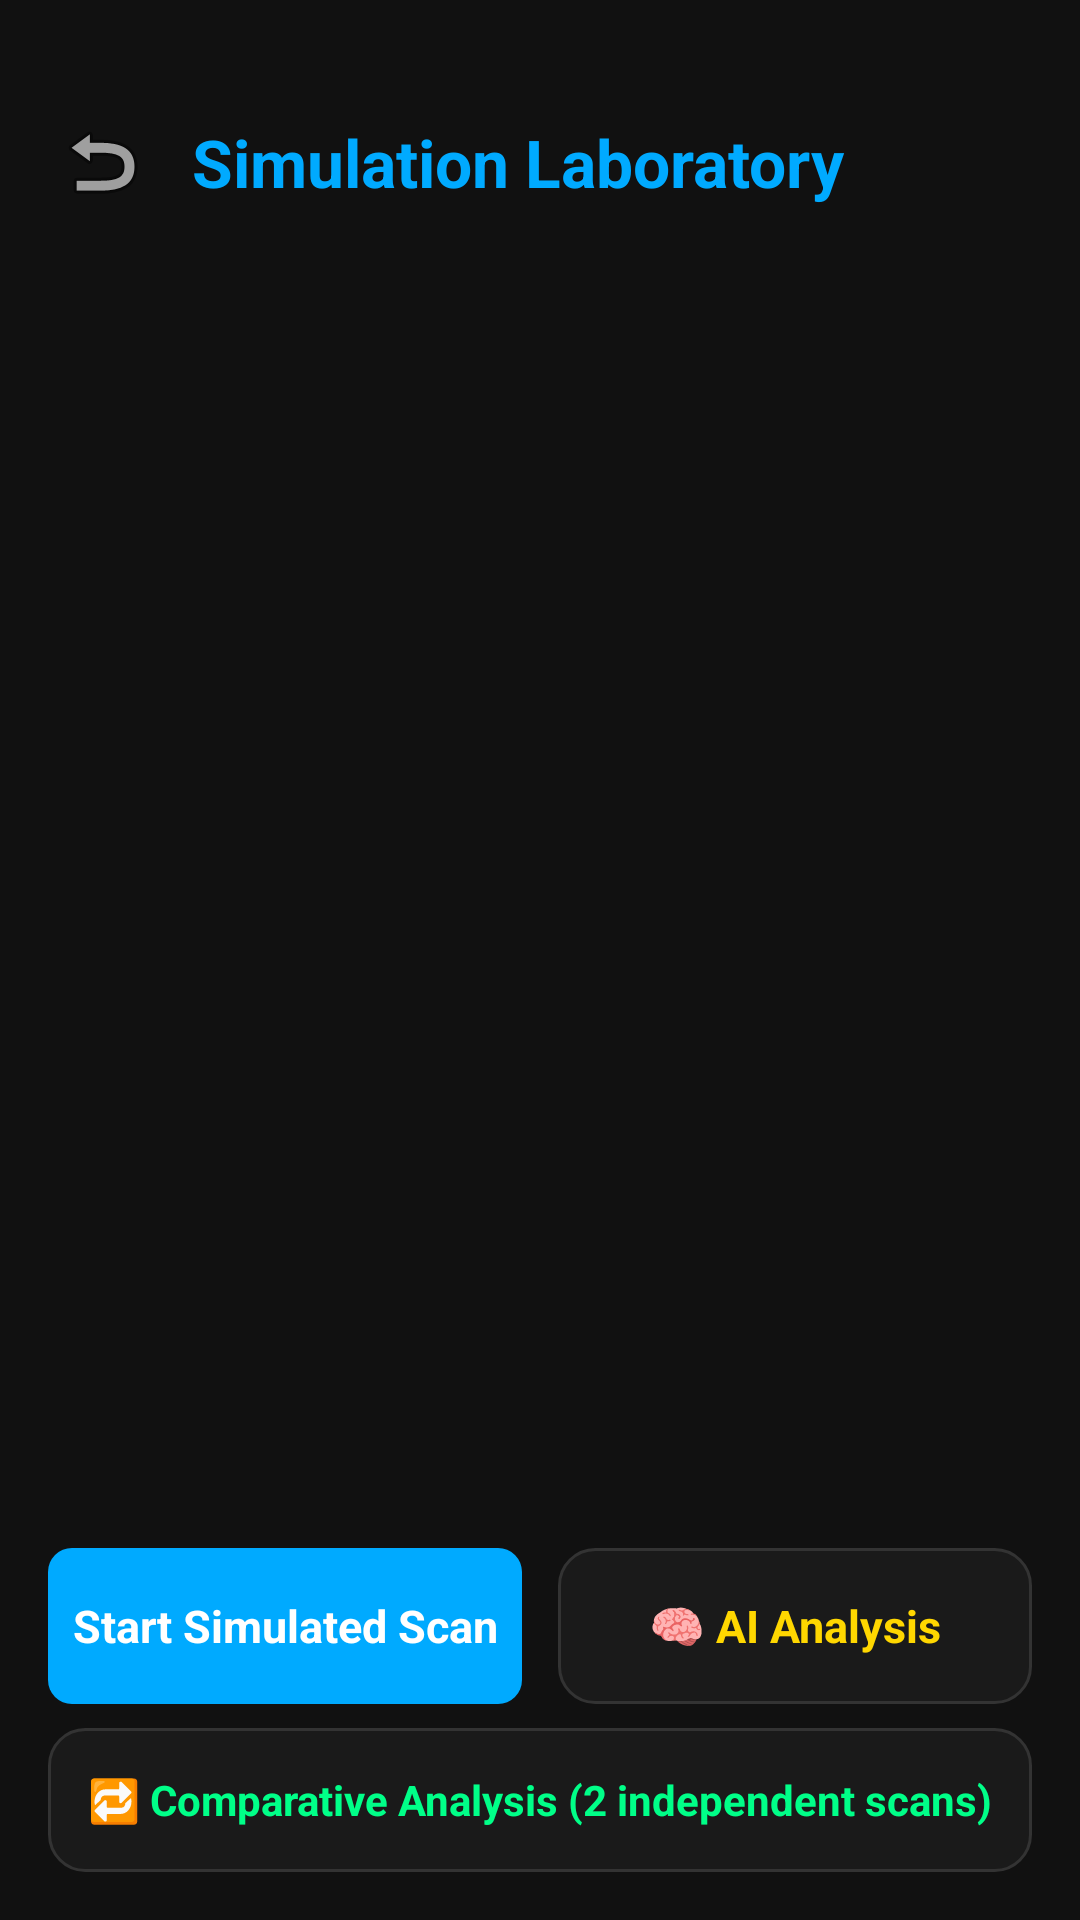

Write the Android layout XML for this screen, with the resource values it uses.
<!-- AndroidManifest.xml: application theme Theme.GeoScanner -->
<!-- res/layout/activity_sim_lab.xml -->
<?xml version="1.0" encoding="utf-8"?>
<LinearLayout xmlns:android="http://schemas.android.com/apk/res/android"
    android:orientation="vertical"
    android:background="#111111"
    android:padding="16dp"
    android:layout_width="match_parent"
    android:layout_height="match_parent">

    <LinearLayout
        android:gravity="center_vertical"
        android:orientation="horizontal"
        android:paddingTop="20dp"
        android:paddingBottom="12dp"
        android:layout_width="match_parent"
        android:layout_height="wrap_content">
        <ImageButton
            android:id="@+id/btnBack"
            android:background="@android:color/transparent"
            android:layout_width="36dp"
            android:layout_height="36dp"
            android:src="@android:drawable/ic_menu_revert"/>
        <TextView
            android:textSize="22sp"
            android:textStyle="bold"
            android:textColor="#00aaff"
            android:layout_width="0dp"
            android:layout_height="wrap_content"
            android:text="@string/simlab_title"
            android:layout_weight="1"
            android:paddingStart="12dp"/>
    </LinearLayout>

    <ScrollView
        android:layout_width="match_parent"
        android:layout_height="0dp"
        android:layout_weight="1">
        <LinearLayout
            android:id="@+id/dynamicContainer"
            android:orientation="vertical"
            android:layout_width="match_parent"
            android:layout_height="wrap_content"
            android:paddingBottom="8dp"/>
    </ScrollView>

    <LinearLayout
        android:orientation="horizontal"
        android:layout_width="match_parent"
        android:layout_height="wrap_content"
        android:layout_marginTop="10dp">
        <TextView
            android:id="@+id/btnStartSim"
            android:background="@drawable/btn_primary"
            android:gravity="center"
            android:textSize="15sp"
            android:textStyle="bold"
            android:textColor="#ffffff"
            android:layout_width="0dp"
            android:layout_weight="1"
            android:layout_height="52dp"
            android:layout_marginEnd="6dp"
            android:text="@string/simlab_start"/>
        <TextView
            android:id="@+id/btnAnalyze"
            android:background="@drawable/btn_card"
            android:gravity="center"
            android:textSize="15sp"
            android:textStyle="bold"
            android:textColor="#ffd700"
            android:layout_width="0dp"
            android:layout_weight="1"
            android:layout_height="52dp"
            android:layout_marginStart="6dp"
            android:text="@string/simlab_analyze"/>
    </LinearLayout>
    <TextView
        android:id="@+id/btnCompare"
        android:background="@drawable/btn_card"
        android:gravity="center"
        android:textSize="14sp"
        android:textStyle="bold"
        android:textColor="#00ff88"
        android:layout_width="match_parent"
        android:layout_height="48dp"
        android:layout_marginTop="8dp"
        android:text="@string/simlab_compare"/>
</LinearLayout>
<!-- resources referenced by this layout -->
<resources>
  <!-- drawable btn_card (drawable) -->
  <?xml version="1.0" encoding="utf-8"?>
  <ripple xmlns:android="http://schemas.android.com/apk/res/android" android:color="#33ffffff">
      <item>
          <shape android:shape="rectangle">
              <solid android:color="#1a1a1a"/>
              <corners android:radius="12dp"/>
              <stroke
                  android:width="1dp"
                  android:color="#333333"/>
          </shape>
      </item>
  </ripple>
  <!-- drawable btn_primary (drawable) -->
  <?xml version="1.0" encoding="utf-8"?>
  <ripple xmlns:android="http://schemas.android.com/apk/res/android" android:color="#33ffffff">
      <item>
          <shape android:shape="rectangle">
              <solid android:color="#00aaff"/>
              <corners android:radius="8dp"/>
          </shape>
      </item>
  </ripple>
  <string name="simlab_analyze">🧠 AI Analysis</string>
  <string name="simlab_compare">🔁 Comparative Analysis (2 independent scans)</string>
  <string name="simlab_start">Start Simulated Scan</string>
  <string name="simlab_title">Simulation Laboratory</string>
  <style name="Theme.GeoScanner" parent="Theme.MaterialComponents.DayNight.NoActionBar">
          <item name="android:textColorPrimary">#ffffff</item>
          <item name="android:textColorSecondary">#aaaaaa</item>
          <item name="android:windowBackground">#111111</item>
          <item name="android:statusBarColor">#111111</item>
          <item name="android:navigationBarColor">#111111</item>
          <item name="colorOnPrimary">#ffffff</item>
          <item name="colorOnSecondary">#ffffff</item>
          <item name="colorPrimary">#00aaff</item>
          <item name="colorPrimaryVariant">#0088cc</item>
          <item name="colorSecondary">#ff6b00</item>
          <item name="colorSecondaryVariant">#cc5500</item>
          <item name="materialButtonStyle">@style/GeoScanner.Button</item>
      </style>
  <style name="GeoScanner.Button" parent="Widget.MaterialComponents.Button.TextButton">
          <item name="android:textColor">@null</item>
          <item name="backgroundTint">@null</item>
      </style>
</resources>
